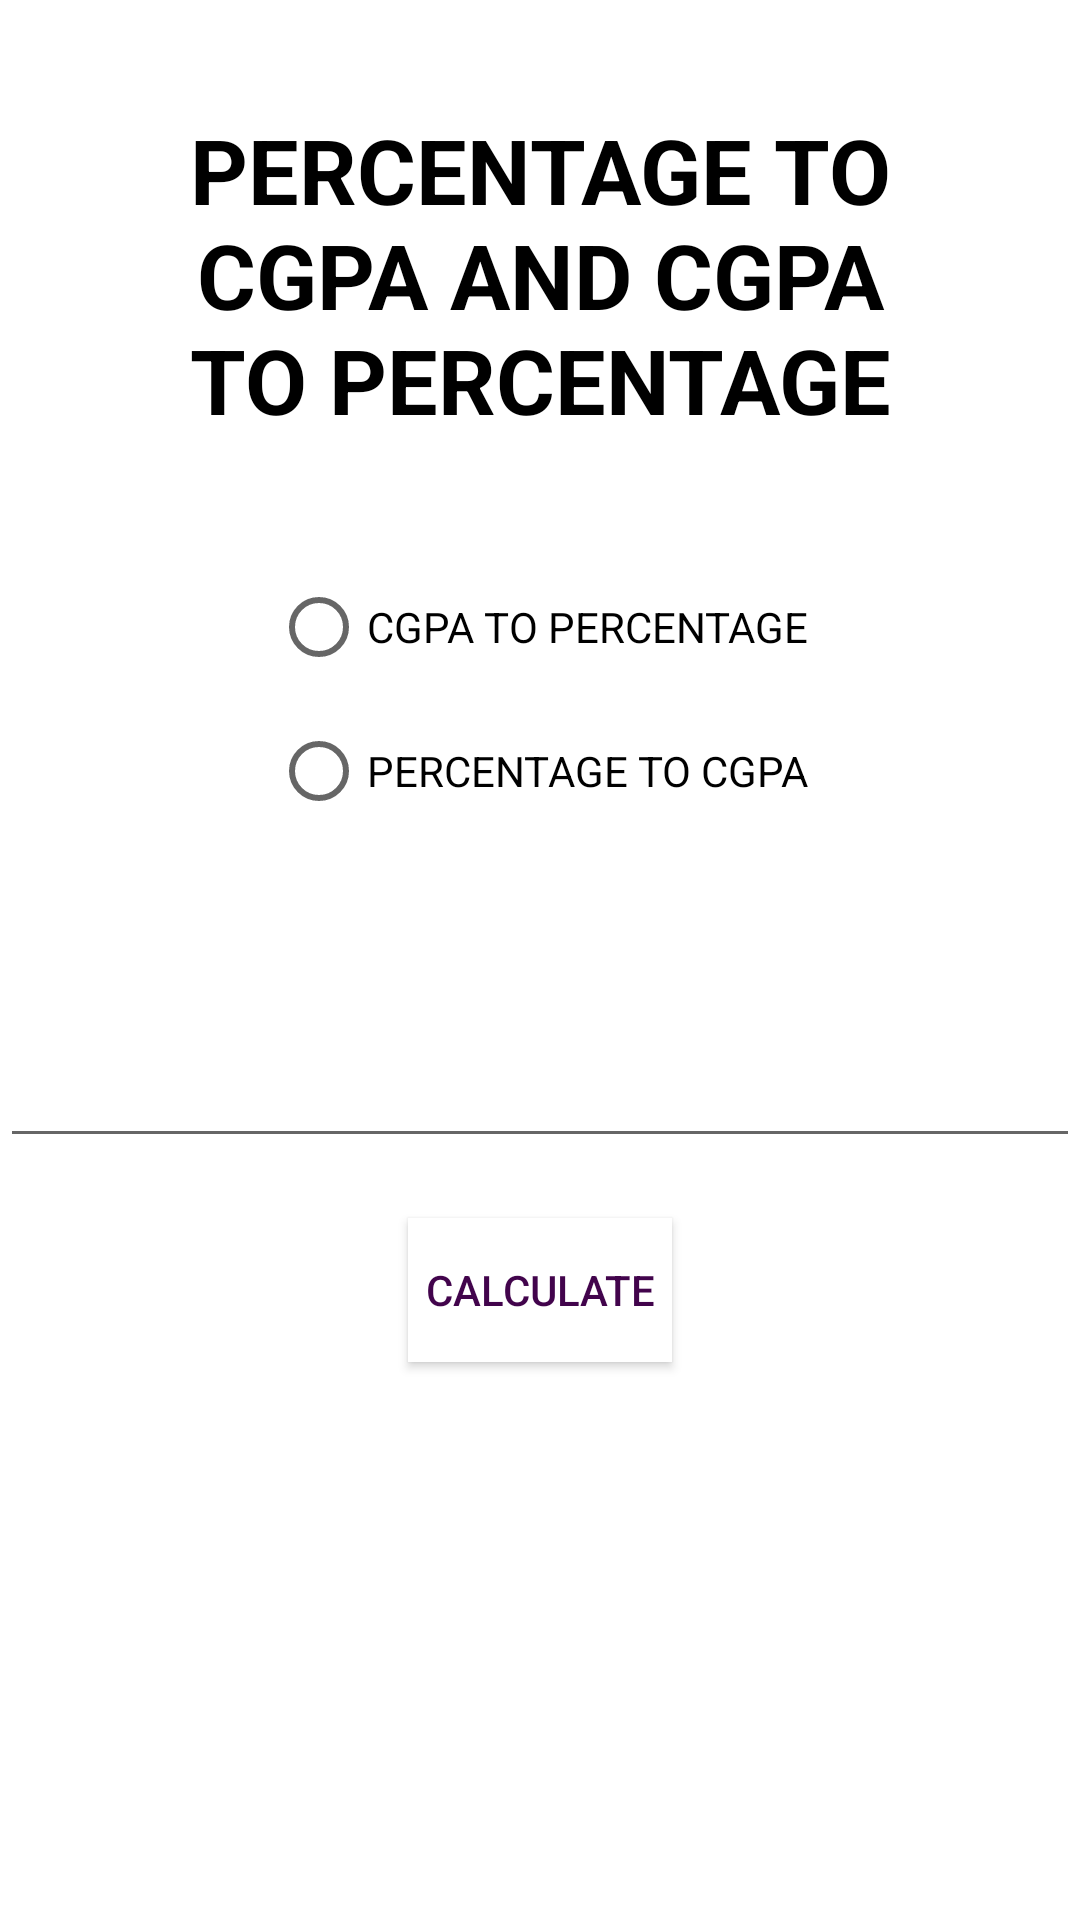

Here is an Android app screen rendered from its layout file. Give the layout XML and the strings, colors and styles it references.
<!-- AndroidManifest.xml: application theme Theme.CGPACALCULATOR -->
<!-- res/layout/activity_p_to_c.xml -->
<?xml version="1.0" encoding="utf-8"?>
<ScrollView xmlns:app="http://schemas.android.com/apk/res-auto"
    xmlns:tools="http://schemas.android.com/tools"
    android:layout_height="match_parent"
    android:layout_width="match_parent"

    xmlns:android="http://schemas.android.com/apk/res/android" >
<androidx.constraintlayout.widget.ConstraintLayout
    android:layout_width="match_parent"
    android:layout_height="match_parent"
    tools:context=".p_to_c">

    <TextView
        android:id="@+id/textView3"
        android:layout_width="263dp"
        android:layout_height="wrap_content"
        android:layout_marginBottom="20sp"
        android:gravity="center_horizontal"
        android:text="@string/trd"
        android:textAlignment="center"
        android:textColor="@color/black"
        android:textSize="30sp"
        android:textStyle="bold"
        app:layout_constraintBottom_toBottomOf="parent"
        app:layout_constraintEnd_toEndOf="parent"
        app:layout_constraintStart_toStartOf="parent"
        app:layout_constraintTop_toTopOf="parent"
        app:layout_constraintVertical_bias="0.075" />

    <EditText
        android:id="@+id/editTextNumberDecimal"
        android:layout_width="wrap_content"
        android:layout_height="wrap_content"
        android:ems="10"
        android:inputType="numberDecimal"
        android:textSize="50sp"
        app:layout_constraintBottom_toBottomOf="parent"
        app:layout_constraintEnd_toEndOf="parent"
        app:layout_constraintHorizontal_bias="0.0"
        app:layout_constraintStart_toStartOf="parent"
        app:layout_constraintTop_toBottomOf="@+id/textView3"
        app:layout_constraintVertical_bias="0.407" />

    <RadioGroup
        android:id="@+id/radioGroup"
        android:layout_width="wrap_content"
        android:layout_height="wrap_content"
        android:layout_marginTop="38dp"
        android:layout_marginBottom="21dp"
        app:layout_constraintBottom_toTopOf="@+id/editTextNumberDecimal"
        app:layout_constraintEnd_toEndOf="parent"
        app:layout_constraintStart_toStartOf="parent"
        app:layout_constraintTop_toBottomOf="@+id/textView3" >

        <RadioButton
            android:id="@+id/radioButton"
            android:layout_width="wrap_content"
            android:layout_height="wrap_content"
            android:text="CGPA TO PERCENTAGE" />

        <RadioButton
            android:id="@+id/radioButton2"
            android:layout_width="match_parent"
            android:layout_height="wrap_content"
            android:text="PERCENTAGE TO CGPA" />
    </RadioGroup>

    <TextView
        android:id="@+id/res"
        android:layout_width="184dp"
        android:layout_height="112dp"
        android:layout_marginTop="115dp"
        android:gravity="center_horizontal"
        android:textAlignment="center"
        android:textColor="@color/black"
        android:textSize="50sp"
        android:textStyle="bold"
        app:layout_constraintBottom_toBottomOf="parent"
        app:layout_constraintEnd_toEndOf="parent"
        app:layout_constraintHorizontal_bias="0.488"
        app:layout_constraintStart_toStartOf="parent"
        app:layout_constraintTop_toBottomOf="@+id/editTextNumberDecimal"
        app:layout_constraintVertical_bias="0.0" />

    <Button

        android:id="@+id/b1"
        android:layout_width="wrap_content"
        android:layout_height="wrap_content"
        android:layout_marginTop="20sp"
        android:background="#fff"
        android:gravity="center"
        android:text="CALCULATE"
        android:textAlignment="center"
        android:textColor="#42044C"
        app:layout_constraintBottom_toTopOf="@+id/res"
        app:layout_constraintEnd_toEndOf="parent"
        app:layout_constraintStart_toStartOf="parent"
        app:layout_constraintTop_toBottomOf="@+id/editTextNumberDecimal"
        app:layout_constraintVertical_bias="0.0" />
</androidx.constraintlayout.widget.ConstraintLayout>
</ScrollView>
<!-- resources referenced by this layout -->
<resources>
  <string name="trd">PERCENTAGE TO CGPA AND CGPA TO PERCENTAGE</string>
  <style name="Theme.CGPACALCULATOR" parent="Theme.MaterialComponents.DayNight.DarkActionBar">
          
          <item name="colorPrimary">@color/purple_500</item>
          <item name="colorPrimaryVariant">@color/purple_700</item>
          <item name="colorOnPrimary">@color/white</item>
          
          <item name="colorSecondary">@color/teal_200</item>
          <item name="colorSecondaryVariant">@color/teal_700</item>
          <item name="colorOnSecondary">@color/black</item>
          
          <item name="android:statusBarColor" tools:targetApi="l">?attr/colorPrimaryVariant</item>
          
      </style>
  <!-- not gathered from this repository: default colours our renderer supplied (Android Studio template values) -->
  <color name="purple_500">#FF6200EE</color>
  <color name="purple_700">#FF3700B3</color>
  <color name="teal_200">#FF03DAC5</color>
  <color name="teal_700">#FF018786</color>
  <color name="black">#FF000000</color>
  <color name="white">#FFFFFFFF</color>
</resources>
